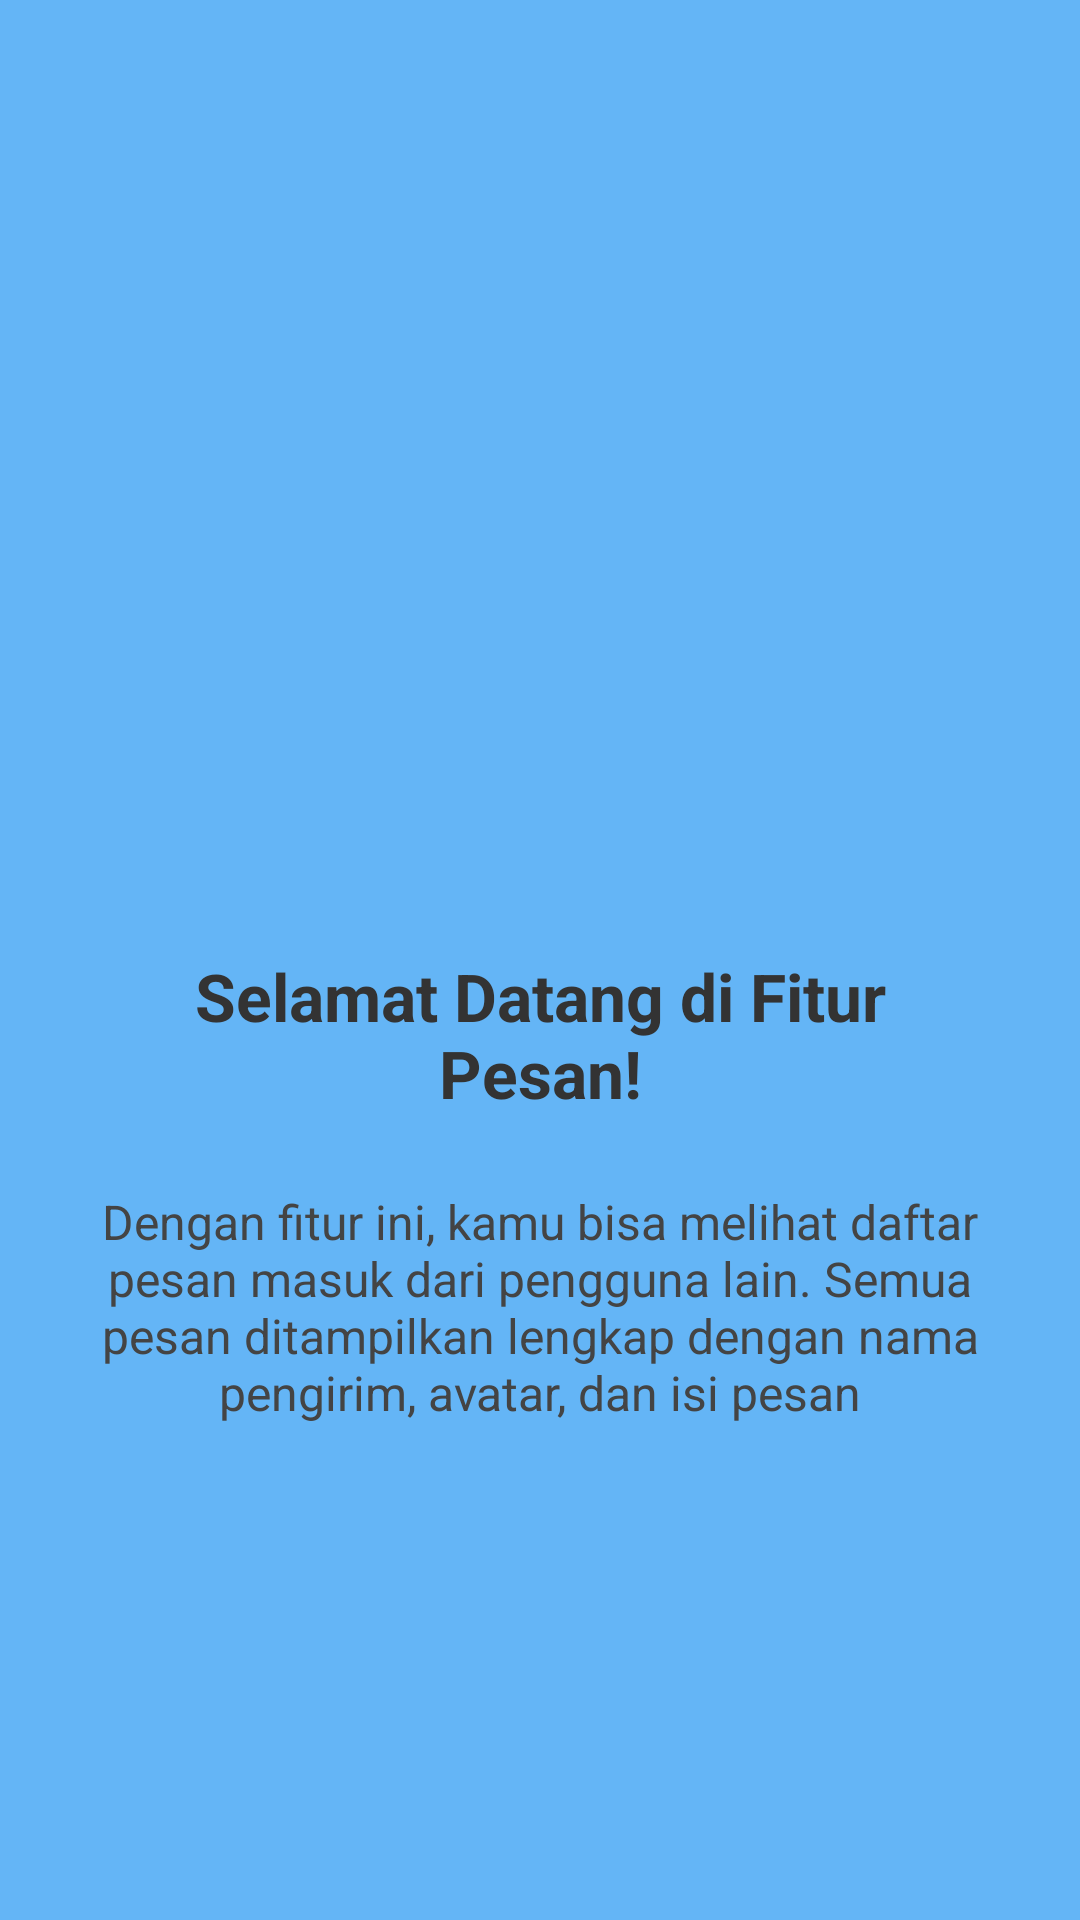

Produce the Android XML layout that renders to this screen, including the resource entries it uses.
<!-- AndroidManifest.xml: application theme Theme.BinaDesa -->
<!-- res/layout/fragment_tutorial1.xml -->
<?xml version="1.0" encoding="utf-8"?>
<androidx.constraintlayout.widget.ConstraintLayout xmlns:android="http://schemas.android.com/apk/res/android"
    xmlns:app="http://schemas.android.com/apk/res-auto"
    android:layout_width="match_parent"
    android:layout_height="match_parent"
    android:background="#64B5F6"
    android:padding="32dp">

    <ImageView
        android:id="@+id/imgLogo"
        android:layout_width="120dp"
        android:layout_height="120dp"
        android:src="@mipmap/ic_launcher"
        app:layout_constraintBottom_toTopOf="@+id/tvTitle"
        app:layout_constraintEnd_toEndOf="parent"
        app:layout_constraintStart_toStartOf="parent"
        app:layout_constraintTop_toTopOf="parent"
        app:layout_constraintVertical_chainStyle="packed" />

    <TextView
        android:id="@+id/tvTitle"
        android:layout_width="wrap_content"
        android:layout_height="wrap_content"
        android:layout_marginTop="32dp"
        android:text="Selamat Datang di Fitur Pesan!"
        android:textColor="#333333"
        android:textSize="22sp"
        android:textStyle="bold"
        android:textAlignment="center"
        app:layout_constraintBottom_toTopOf="@+id/tvDesc"
        app:layout_constraintEnd_toEndOf="parent"
        app:layout_constraintStart_toStartOf="parent"
        app:layout_constraintTop_toBottomOf="@+id/imgLogo" />

    <TextView
        android:id="@+id/tvDesc"
        android:layout_width="0dp"
        android:layout_height="wrap_content"
        android:layout_marginTop="24dp"
        android:gravity="center"
        android:text="Dengan fitur ini, kamu bisa melihat daftar pesan masuk dari pengguna lain. Semua pesan ditampilkan lengkap dengan nama pengirim, avatar, dan isi pesan"
        android:textColor="#444444"
        android:textSize="16sp"
        app:layout_constraintBottom_toBottomOf="parent"
        app:layout_constraintEnd_toEndOf="parent"
        app:layout_constraintStart_toStartOf="parent"
        app:layout_constraintTop_toBottomOf="@+id/tvTitle" />

</androidx.constraintlayout.widget.ConstraintLayout>
<!-- resources referenced by this layout -->
<resources>
  <style name="Theme.BinaDesa" parent="Base.Theme.BinaDesa" />
  <style name="Base.Theme.BinaDesa" parent="Theme.Material3.DayNight.NoActionBar">
          <item name="colorPrimary">@color/primary</item>
          <item name="colorSecondary">@color/accent</item>
          <item name="android:windowBackground">@color/background</item>
      </style>
  <color name="primary">#2E7D32</color>
  <color name="accent">#FFA000</color>
  <color name="background">#F5F5F5</color>
</resources>
